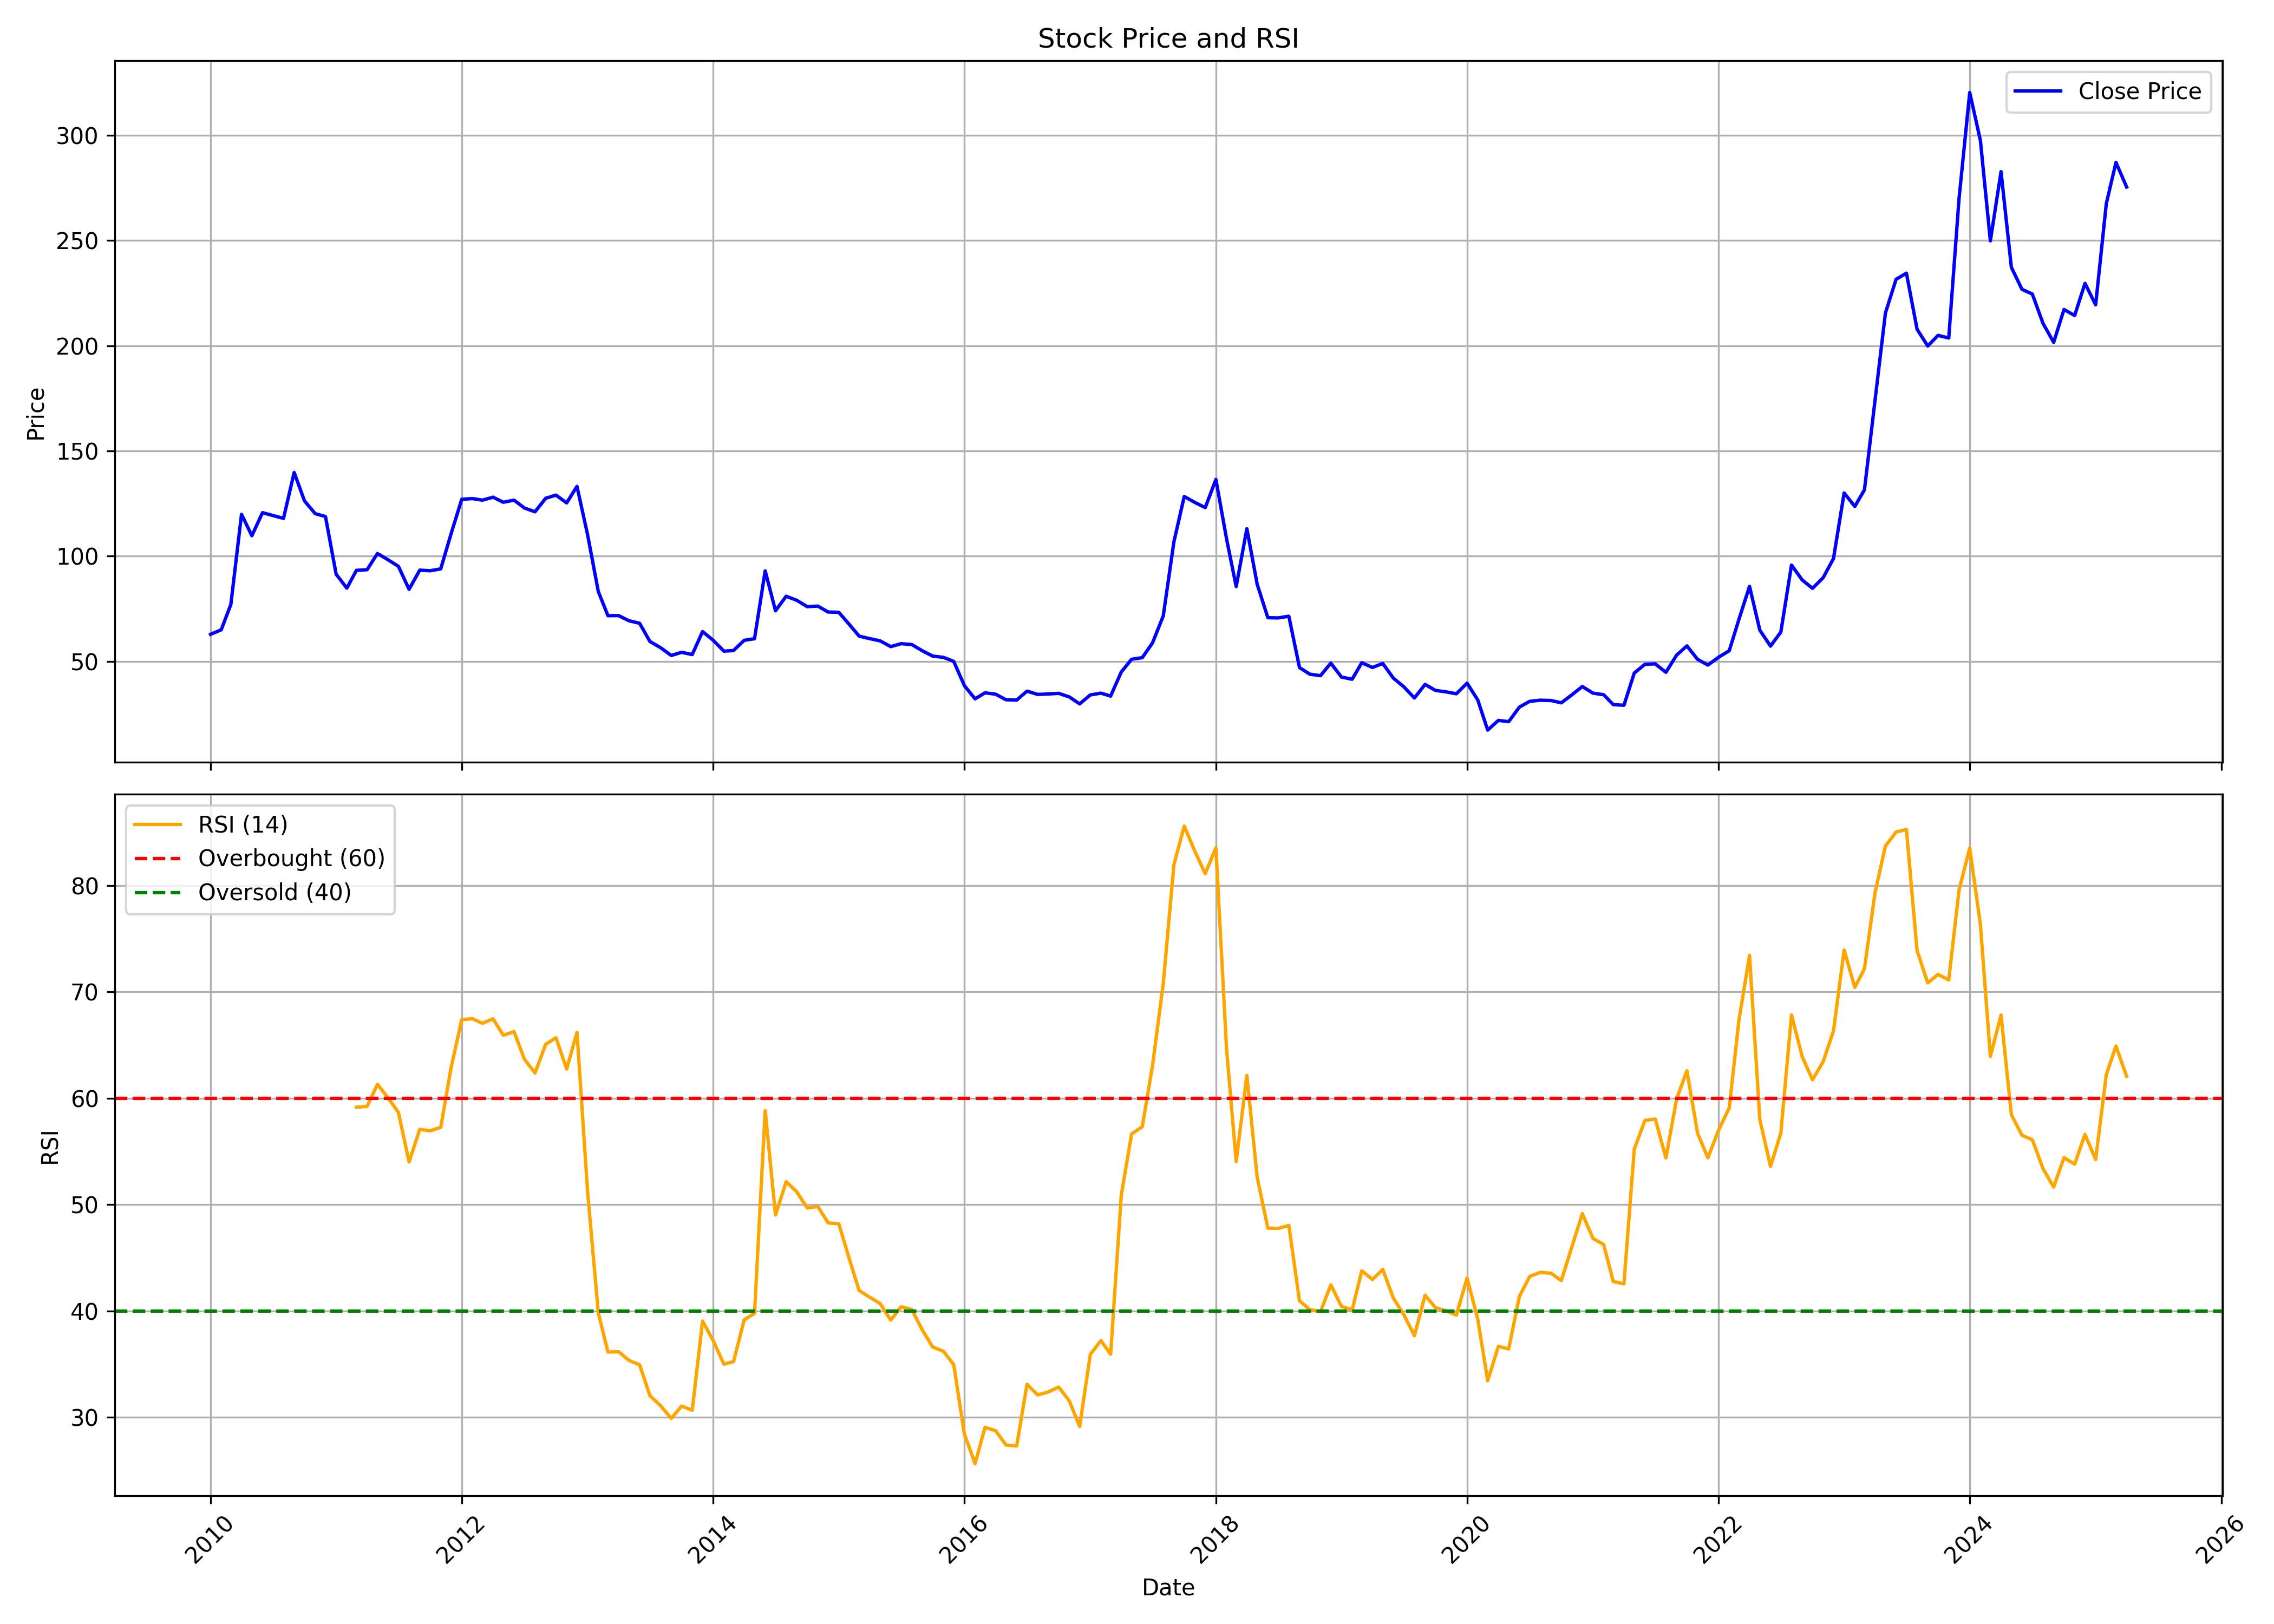

Source data for this figure (header and first rows):
, Unnamed: 0, date, symbol, open, high, low, close, volume, rsi
0, 0, 2010-01-01, KAMATHOTEL, 64.55, 73.6, 60.2, 62.85, 539997, 
1, 1, 2010-02-01, KAMATHOTEL, 63.35, 69.9, 61.1, 65.0, 169470, 
2, 2, 2010-03-01, KAMATHOTEL, 65.0, 82.85, 63.85, 77.05, 1344157, 
3, 3, 2010-04-01, KAMATHOTEL, 77.8, 133.0, 77.8, 119.9, 5736837, 
4, 4, 2010-05-01, KAMATHOTEL, 119.0, 131.4, 101.7, 109.7, 142134, 
5, 5, 2010-06-01, KAMATHOTEL, 104.2, 126.8, 104.2, 120.7, 102697, 
6, 6, 2010-07-01, KAMATHOTEL, 121.9, 135.9, 111.0, 119.3, 347726, 
7, 7, 2010-08-01, KAMATHOTEL, 119.3, 125.5, 107.9, 117.9, 1198701, 
8, 8, 2010-09-01, KAMATHOTEL, 118.0, 152.8, 114.0, 139.8, 5862998, 
9, 9, 2010-10-01, KAMATHOTEL, 138.1, 154.5, 125.0, 126.2, 3502382, 
10, 10, 2010-11-01, KAMATHOTEL, 127.0, 141.7, 117.0, 120.2, 732588, 
11, 11, 2010-12-01, KAMATHOTEL, 117.2, 127.8, 96.0, 118.8, 234726, 
12, 12, 2011-01-01, KAMATHOTEL, 116.0, 119.0, 81.6, 91.4, 127021, 
13, 13, 2011-02-01, KAMATHOTEL, 90.0, 90.9, 70.1, 84.8, 147684, 
14, 14, 2011-03-01, KAMATHOTEL, 81.1, 113.0, 78.2, 93.25, 1789980, 59.15
15, 15, 2011-04-01, KAMATHOTEL, 93.55, 108.8, 91.55, 93.55, 463876, 59.23
16, 16, 2011-05-01, KAMATHOTEL, 94.1, 107.4, 84.0, 101.2, 1656338, 61.31
17, 17, 2011-06-01, KAMATHOTEL, 102.6, 103.5, 88.2, 98.25, 1014720, 60.02
18, 18, 2011-07-01, KAMATHOTEL, 97.2, 107.0, 92.7, 95.15, 458035, 58.66
19, 19, 2011-08-01, KAMATHOTEL, 95.2, 96.3, 73.85, 84.25, 134285, 54.01
20, 20, 2011-09-01, KAMATHOTEL, 84.25, 101.6, 82.3, 93.35, 818220, 57.07
21, 21, 2011-10-01, KAMATHOTEL, 90.2, 97.25, 88.2, 93.05, 78927, 56.93
22, 22, 2011-11-01, KAMATHOTEL, 92.5, 124.7, 90.4, 93.95, 1093289, 57.26
23, 23, 2011-12-01, KAMATHOTEL, 98.0, 111.4, 80.1, 110.6, 391425, 62.85
24, 24, 2012-01-01, KAMATHOTEL, 110.1, 129.0, 107.1, 127.0, 393935, 67.38
25, 25, 2012-02-01, KAMATHOTEL, 127.0, 127.9, 125.6, 127.3, 126615, 67.47
26, 26, 2012-03-01, KAMATHOTEL, 127.3, 128.9, 124.9, 126.6, 202997, 67.04
27, 27, 2012-04-01, KAMATHOTEL, 129.0, 130.0, 125.7, 128.0, 100386, 67.46
28, 28, 2012-05-01, KAMATHOTEL, 128.0, 130.4, 125.0, 125.6, 33488, 65.91
29, 29, 2012-06-01, KAMATHOTEL, 129.0, 129.0, 125.2, 126.6, 107595, 66.26
30, 30, 2012-07-01, KAMATHOTEL, 126.3, 132.0, 121.7, 122.9, 100206, 63.68
31, 31, 2012-08-01, KAMATHOTEL, 122.1, 130.0, 120.3, 121.1, 55642, 62.37
32, 32, 2012-09-01, KAMATHOTEL, 121.0, 128.4, 120.8, 127.5, 47039, 65.06
33, 33, 2012-10-01, KAMATHOTEL, 126.2, 135.0, 125.0, 129.0, 140832, 65.68
34, 34, 2012-11-01, KAMATHOTEL, 129.0, 131.5, 125.0, 125.3, 104043, 62.74
35, 35, 2012-12-01, KAMATHOTEL, 127.9, 134.0, 125.6, 133.1, 372786, 66.2
36, 36, 2013-01-01, KAMATHOTEL, 133.0, 133.4, 108.2, 110.1, 29433, 51.15
37, 37, 2013-02-01, KAMATHOTEL, 111.9, 112.0, 82.55, 83.15, 14621, 39.81
38, 38, 2013-03-01, KAMATHOTEL, 85.0, 90.0, 68.15, 71.7, 23254, 36.14
39, 39, 2013-04-01, KAMATHOTEL, 75.9, 80.0, 67.65, 71.75, 9185, 36.16
40, 40, 2013-05-01, KAMATHOTEL, 71.75, 73.0, 65.45, 69.3, 71937, 35.35
41, 41, 2013-06-01, KAMATHOTEL, 69.0, 77.0, 67.3, 68.1, 442441, 34.94
42, 42, 2013-07-01, KAMATHOTEL, 69.05, 70.45, 56.25, 59.45, 244906, 32.04
43, 43, 2013-08-01, KAMATHOTEL, 66.0, 66.0, 53.0, 56.5, 235585, 31.09
44, 44, 2013-09-01, KAMATHOTEL, 56.7, 61.95, 51.4, 52.8, 44262, 29.9
45, 45, 2013-10-01, KAMATHOTEL, 52.8, 62.25, 52.5, 54.3, 32784, 31.05
46, 46, 2013-11-01, KAMATHOTEL, 58.65, 59.95, 50.6, 53.25, 44288, 30.67
47, 47, 2013-12-01, KAMATHOTEL, 53.75, 76.05, 52.25, 64.15, 309299, 39.05
48, 48, 2014-01-01, KAMATHOTEL, 63.95, 65.9, 56.25, 60.0, 7498, 37.2
49, 49, 2014-02-01, KAMATHOTEL, 57.0, 60.0, 52.25, 54.85, 5480, 35
50, 50, 2014-03-01, KAMATHOTEL, 57.35, 62.85, 52.4, 55.15, 18005, 35.24
51, 51, 2014-04-01, KAMATHOTEL, 55.05, 61.65, 54.25, 60.0, 23943, 39.17
52, 52, 2014-05-01, KAMATHOTEL, 60.0, 70.0, 55.15, 60.75, 54280, 39.77
53, 53, 2014-06-01, KAMATHOTEL, 62.0, 113.0, 59.1, 93.0, 457518, 58.83
54, 54, 2014-07-01, KAMATHOTEL, 88.45, 93.8, 73.0, 74.05, 14917, 49.02
55, 55, 2014-08-01, KAMATHOTEL, 74.0, 83.95, 71.55, 80.95, 11142, 52.15
56, 56, 2014-09-01, KAMATHOTEL, 83.95, 89.25, 72.0, 79.0, 10763, 51.19
57, 57, 2014-10-01, KAMATHOTEL, 77.0, 85.0, 66.7, 76.0, 15943, 49.68
58, 58, 2014-11-01, KAMATHOTEL, 79.4, 92.0, 75.05, 76.25, 45279, 49.81
59, 59, 2014-12-01, KAMATHOTEL, 75.75, 91.95, 68.35, 73.45, 46960, 48.28
... 124 more rows
